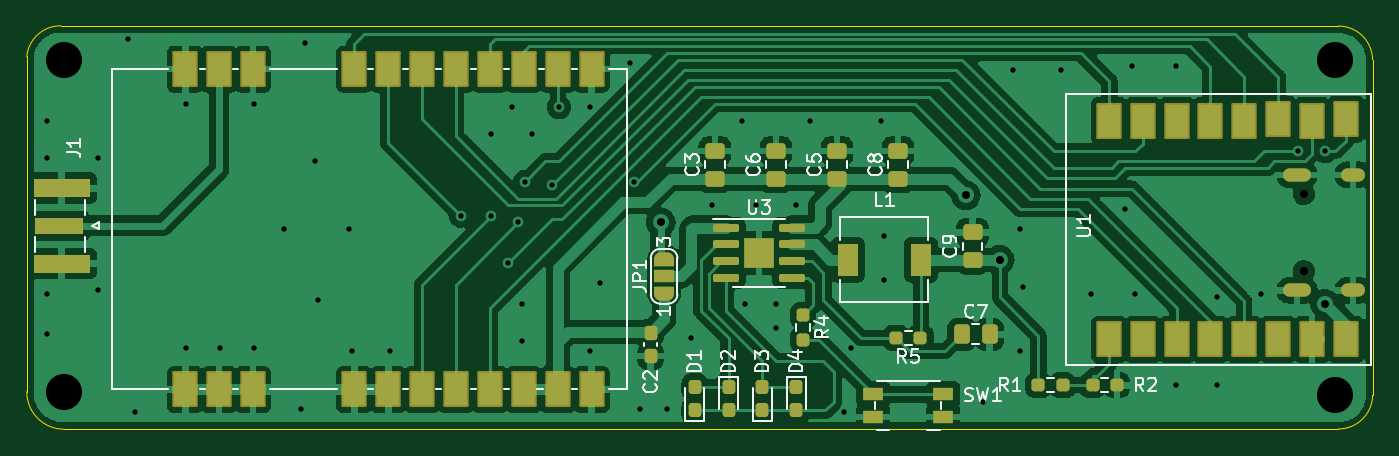
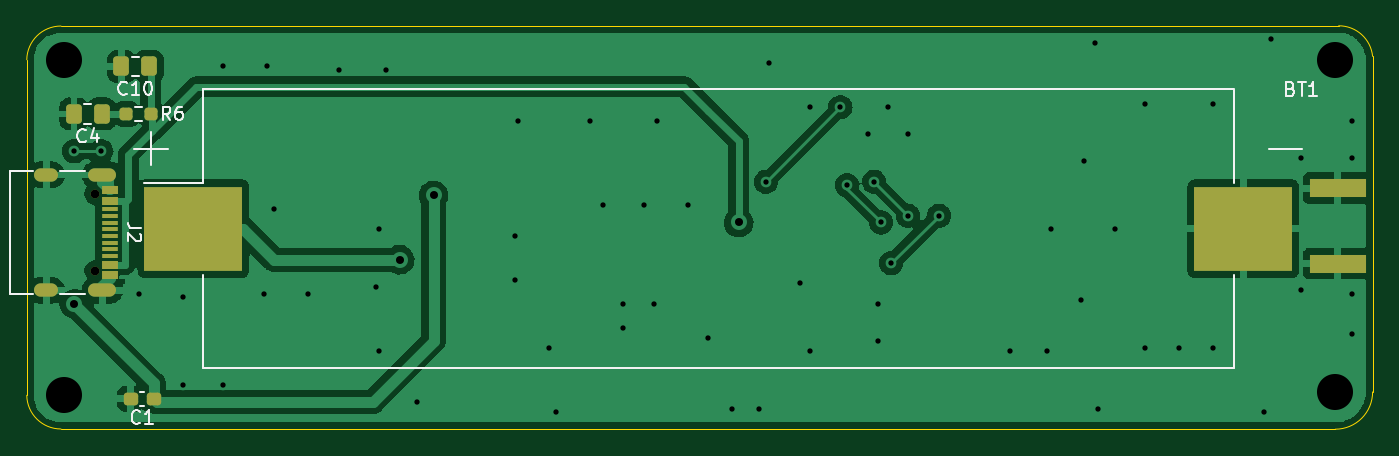
Circuit board: 11 layer files. Board 100.8 x 30.2 mm.
- bottom_copper: esp32_loraprs_c3-B_Cu.gbr (77531 bytes)
- bottom_mask: esp32_loraprs_c3-B_Mask.gbr (2560 bytes)
- paste: esp32_loraprs_c3-B_Paste.gbr (2315 bytes)
- bottom_silk: esp32_loraprs_c3-B_Silkscreen.gbr (6028 bytes)
- outline: esp32_loraprs_c3-Edge_Cuts.gbr (1011 bytes)
- top_copper: esp32_loraprs_c3-F_Cu.gbr (158602 bytes)
- top_mask: esp32_loraprs_c3-F_Mask.gbr (6143 bytes)
- paste: esp32_loraprs_c3-F_Paste.gbr (4879 bytes)
- top_silk: esp32_loraprs_c3-F_Silkscreen.gbr (19604 bytes)
- drill: esp32_loraprs_c3-NPTH.drl (70 bytes)
- drill: esp32_loraprs_c3-PTH.drl (1371 bytes)

=== bottom_copper: esp32_loraprs_c3-B_Cu.gbr (77531 bytes, source omitted) ===
=== bottom_mask: esp32_loraprs_c3-B_Mask.gbr (2560 bytes, source withheld) ===
=== paste: esp32_loraprs_c3-B_Paste.gbr (2315 bytes, source withheld) ===
=== bottom_silk: esp32_loraprs_c3-B_Silkscreen.gbr ===
%TF.GenerationSoftware,KiCad,Pcbnew,6.0.11+dfsg-1*%
%TF.CreationDate,2025-12-05T11:14:29+02:00*%
%TF.ProjectId,esp32_loraprs_c3,65737033-325f-46c6-9f72-617072735f63,rev?*%
%TF.SameCoordinates,Original*%
%TF.FileFunction,Legend,Bot*%
%TF.FilePolarity,Positive*%
%FSLAX46Y46*%
G04 Gerber Fmt 4.6, Leading zero omitted, Abs format (unit mm)*
G04 Created by KiCad (PCBNEW 6.0.11+dfsg-1) date 2025-12-05 11:14:29*
%MOMM*%
%LPD*%
G01*
G04 APERTURE LIST*
%ADD10C,0.150000*%
%ADD11C,0.120000*%
G04 APERTURE END LIST*
D10*
%TO.C,C10*%
X157614857Y-59949142D02*
X157662476Y-59996761D01*
X157805333Y-60044380D01*
X157900571Y-60044380D01*
X158043428Y-59996761D01*
X158138666Y-59901523D01*
X158186285Y-59806285D01*
X158233904Y-59615809D01*
X158233904Y-59472952D01*
X158186285Y-59282476D01*
X158138666Y-59187238D01*
X158043428Y-59092000D01*
X157900571Y-59044380D01*
X157805333Y-59044380D01*
X157662476Y-59092000D01*
X157614857Y-59139619D01*
X156662476Y-60044380D02*
X157233904Y-60044380D01*
X156948190Y-60044380D02*
X156948190Y-59044380D01*
X157043428Y-59187238D01*
X157138666Y-59282476D01*
X157233904Y-59330095D01*
X156043428Y-59044380D02*
X155948190Y-59044380D01*
X155852952Y-59092000D01*
X155805333Y-59139619D01*
X155757714Y-59234857D01*
X155710095Y-59425333D01*
X155710095Y-59663428D01*
X155757714Y-59853904D01*
X155805333Y-59949142D01*
X155852952Y-59996761D01*
X155948190Y-60044380D01*
X156043428Y-60044380D01*
X156138666Y-59996761D01*
X156186285Y-59949142D01*
X156233904Y-59853904D01*
X156281523Y-59663428D01*
X156281523Y-59425333D01*
X156233904Y-59234857D01*
X156186285Y-59139619D01*
X156138666Y-59092000D01*
X156043428Y-59044380D01*
%TO.C,C4*%
X160694666Y-63505142D02*
X160742285Y-63552761D01*
X160885142Y-63600380D01*
X160980380Y-63600380D01*
X161123238Y-63552761D01*
X161218476Y-63457523D01*
X161266095Y-63362285D01*
X161313714Y-63171809D01*
X161313714Y-63028952D01*
X161266095Y-62838476D01*
X161218476Y-62743238D01*
X161123238Y-62648000D01*
X160980380Y-62600380D01*
X160885142Y-62600380D01*
X160742285Y-62648000D01*
X160694666Y-62695619D01*
X159837523Y-62933714D02*
X159837523Y-63600380D01*
X160075619Y-62552761D02*
X160313714Y-63267047D01*
X159694666Y-63267047D01*
%TO.C,J2*%
X156512380Y-70024666D02*
X157226666Y-70024666D01*
X157369523Y-69977047D01*
X157464761Y-69881809D01*
X157512380Y-69738952D01*
X157512380Y-69643714D01*
X156607619Y-70453238D02*
X156560000Y-70500857D01*
X156512380Y-70596095D01*
X156512380Y-70834190D01*
X156560000Y-70929428D01*
X156607619Y-70977047D01*
X156702857Y-71024666D01*
X156798095Y-71024666D01*
X156940952Y-70977047D01*
X157512380Y-70405619D01*
X157512380Y-71024666D01*
%TO.C,R6*%
X154344666Y-61920380D02*
X154678000Y-61444190D01*
X154916095Y-61920380D02*
X154916095Y-60920380D01*
X154535142Y-60920380D01*
X154439904Y-60968000D01*
X154392285Y-61015619D01*
X154344666Y-61110857D01*
X154344666Y-61253714D01*
X154392285Y-61348952D01*
X154439904Y-61396571D01*
X154535142Y-61444190D01*
X154916095Y-61444190D01*
X153487523Y-60920380D02*
X153678000Y-60920380D01*
X153773238Y-60968000D01*
X153820857Y-61015619D01*
X153916095Y-61158476D01*
X153963714Y-61348952D01*
X153963714Y-61729904D01*
X153916095Y-61825142D01*
X153868476Y-61872761D01*
X153773238Y-61920380D01*
X153582761Y-61920380D01*
X153487523Y-61872761D01*
X153439904Y-61825142D01*
X153392285Y-61729904D01*
X153392285Y-61491809D01*
X153439904Y-61396571D01*
X153487523Y-61348952D01*
X153582761Y-61301333D01*
X153773238Y-61301333D01*
X153868476Y-61348952D01*
X153916095Y-61396571D01*
X153963714Y-61491809D01*
%TO.C,BT1*%
X70381714Y-59575571D02*
X70238857Y-59623190D01*
X70191238Y-59670809D01*
X70143619Y-59766047D01*
X70143619Y-59908904D01*
X70191238Y-60004142D01*
X70238857Y-60051761D01*
X70334095Y-60099380D01*
X70715047Y-60099380D01*
X70715047Y-59099380D01*
X70381714Y-59099380D01*
X70286476Y-59147000D01*
X70238857Y-59194619D01*
X70191238Y-59289857D01*
X70191238Y-59385095D01*
X70238857Y-59480333D01*
X70286476Y-59527952D01*
X70381714Y-59575571D01*
X70715047Y-59575571D01*
X69857904Y-59099380D02*
X69286476Y-59099380D01*
X69572190Y-60099380D02*
X69572190Y-59099380D01*
X68429333Y-60099380D02*
X69000761Y-60099380D01*
X68715047Y-60099380D02*
X68715047Y-59099380D01*
X68810285Y-59242238D01*
X68905523Y-59337476D01*
X69000761Y-59385095D01*
%TO.C,C1*%
X156630666Y-84591142D02*
X156678285Y-84638761D01*
X156821142Y-84686380D01*
X156916380Y-84686380D01*
X157059238Y-84638761D01*
X157154476Y-84543523D01*
X157202095Y-84448285D01*
X157249714Y-84257809D01*
X157249714Y-84114952D01*
X157202095Y-83924476D01*
X157154476Y-83829238D01*
X157059238Y-83734000D01*
X156916380Y-83686380D01*
X156821142Y-83686380D01*
X156678285Y-83734000D01*
X156630666Y-83781619D01*
X155678285Y-84686380D02*
X156249714Y-84686380D01*
X155964000Y-84686380D02*
X155964000Y-83686380D01*
X156059238Y-83829238D01*
X156154476Y-83924476D01*
X156249714Y-83972095D01*
D11*
%TO.C,C10*%
X156710748Y-58647000D02*
X157233252Y-58647000D01*
X156710748Y-57177000D02*
X157233252Y-57177000D01*
%TO.C,C4*%
X160266748Y-60733000D02*
X160789252Y-60733000D01*
X160266748Y-62203000D02*
X160789252Y-62203000D01*
%TO.C,J2*%
X166345000Y-65778000D02*
X164640000Y-65778000D01*
X166345000Y-74938000D02*
X166345000Y-65778000D01*
X160710000Y-65778000D02*
X162630000Y-65778000D01*
X162630000Y-74938000D02*
X160710000Y-74938000D01*
X164640000Y-74938000D02*
X166345000Y-74938000D01*
%TO.C,R6*%
X156463276Y-60945500D02*
X156972724Y-60945500D01*
X156463276Y-61990500D02*
X156972724Y-61990500D01*
%TO.C,BT1*%
X74644000Y-66621000D02*
X74644000Y-59641000D01*
X74644000Y-73501000D02*
X74644000Y-80501000D01*
X157034000Y-64061000D02*
X154534000Y-64061000D01*
X155784000Y-65311000D02*
X155784000Y-62811000D01*
X151924000Y-66621000D02*
X156284000Y-66621000D01*
X151924000Y-59621000D02*
X151924000Y-66621000D01*
X74644000Y-80501000D02*
X151924000Y-80501000D01*
X69534000Y-64061000D02*
X72034000Y-64061000D01*
X151924000Y-80501000D02*
X151924000Y-73501000D01*
X74644000Y-59621000D02*
X151924000Y-59621000D01*
%TO.C,C1*%
X156317733Y-83314000D02*
X156610267Y-83314000D01*
X156317733Y-82294000D02*
X156610267Y-82294000D01*
%TD*%
M02*

=== outline: esp32_loraprs_c3-Edge_Cuts.gbr ===
%TF.GenerationSoftware,KiCad,Pcbnew,6.0.11+dfsg-1*%
%TF.CreationDate,2025-12-05T11:14:30+02:00*%
%TF.ProjectId,esp32_loraprs_c3,65737033-325f-46c6-9f72-617072735f63,rev?*%
%TF.SameCoordinates,Original*%
%TF.FileFunction,Profile,NP*%
%FSLAX46Y46*%
G04 Gerber Fmt 4.6, Leading zero omitted, Abs format (unit mm)*
G04 Created by KiCad (PCBNEW 6.0.11+dfsg-1) date 2025-12-05 11:14:30*
%MOMM*%
%LPD*%
G01*
G04 APERTURE LIST*
%TA.AperFunction,Profile*%
%ADD10C,0.100000*%
%TD*%
G04 APERTURE END LIST*
D10*
X165099990Y-57404000D02*
G75*
G03*
X162541949Y-54882051I-2558090J-36400D01*
G01*
X165100000Y-57404000D02*
X165100000Y-82550000D01*
X66802000Y-54864040D02*
G75*
G03*
X64262000Y-57150000I-14000J-2538560D01*
G01*
X64262000Y-82296000D02*
G75*
G03*
X67056000Y-85090000I2794000J0D01*
G01*
X66802000Y-54864000D02*
X162541949Y-54882051D01*
X162541949Y-85071959D02*
G75*
G03*
X165100000Y-82550000I-49J2558359D01*
G01*
X162541949Y-85071949D02*
X67056000Y-85090000D01*
X64262000Y-82296000D02*
X64262000Y-57150000D01*
M02*

=== top_copper: esp32_loraprs_c3-F_Cu.gbr (158602 bytes, source omitted) ===
=== top_mask: esp32_loraprs_c3-F_Mask.gbr ===
%TF.GenerationSoftware,KiCad,Pcbnew,6.0.11+dfsg-1*%
%TF.CreationDate,2025-12-05T11:14:30+02:00*%
%TF.ProjectId,esp32_loraprs_c3,65737033-325f-46c6-9f72-617072735f63,rev?*%
%TF.SameCoordinates,Original*%
%TF.FileFunction,Soldermask,Top*%
%TF.FilePolarity,Negative*%
%FSLAX46Y46*%
G04 Gerber Fmt 4.6, Leading zero omitted, Abs format (unit mm)*
G04 Created by KiCad (PCBNEW 6.0.11+dfsg-1) date 2025-12-05 11:14:30*
%MOMM*%
%LPD*%
G01*
G04 APERTURE LIST*
G04 Aperture macros list*
%AMRoundRect*
0 Rectangle with rounded corners*
0 $1 Rounding radius*
0 $2 $3 $4 $5 $6 $7 $8 $9 X,Y pos of 4 corners*
0 Add a 4 corners polygon primitive as box body*
4,1,4,$2,$3,$4,$5,$6,$7,$8,$9,$2,$3,0*
0 Add four circle primitives for the rounded corners*
1,1,$1+$1,$2,$3*
1,1,$1+$1,$4,$5*
1,1,$1+$1,$6,$7*
1,1,$1+$1,$8,$9*
0 Add four rect primitives between the rounded corners*
20,1,$1+$1,$2,$3,$4,$5,0*
20,1,$1+$1,$4,$5,$6,$7,0*
20,1,$1+$1,$6,$7,$8,$9,0*
20,1,$1+$1,$8,$9,$2,$3,0*%
%AMFreePoly0*
4,1,22,0.550000,-0.750000,0.000000,-0.750000,0.000000,-0.745033,-0.079941,-0.743568,-0.215256,-0.701293,-0.333266,-0.622738,-0.424486,-0.514219,-0.481581,-0.384460,-0.499164,-0.250000,-0.500000,-0.250000,-0.500000,0.250000,-0.499164,0.250000,-0.499963,0.256109,-0.478152,0.396186,-0.417904,0.524511,-0.324060,0.630769,-0.204165,0.706417,-0.067858,0.745374,0.000000,0.744959,0.000000,0.750000,
0.550000,0.750000,0.550000,-0.750000,0.550000,-0.750000,$1*%
%AMFreePoly1*
4,1,20,0.000000,0.744959,0.073905,0.744508,0.209726,0.703889,0.328688,0.626782,0.421226,0.519385,0.479903,0.390333,0.500000,0.250000,0.500000,-0.250000,0.499851,-0.262216,0.476331,-0.402017,0.414519,-0.529596,0.319384,-0.634700,0.198574,-0.708877,0.061801,-0.746166,0.000000,-0.745033,0.000000,-0.750000,-0.550000,-0.750000,-0.550000,0.750000,0.000000,0.750000,0.000000,0.744959,
0.000000,0.744959,$1*%
G04 Aperture macros list end*
%ADD10RoundRect,0.237500X-0.237500X0.287500X-0.237500X-0.287500X0.237500X-0.287500X0.237500X0.287500X0*%
%ADD11RoundRect,0.237500X0.237500X-0.287500X0.237500X0.287500X-0.237500X0.287500X-0.237500X-0.287500X0*%
%ADD12RoundRect,0.250000X0.475000X-0.337500X0.475000X0.337500X-0.475000X0.337500X-0.475000X-0.337500X0*%
%ADD13RoundRect,0.237500X-0.237500X0.300000X-0.237500X-0.300000X0.237500X-0.300000X0.237500X0.300000X0*%
%ADD14RoundRect,0.237500X-0.237500X0.250000X-0.237500X-0.250000X0.237500X-0.250000X0.237500X0.250000X0*%
%ADD15RoundRect,0.250000X-0.337500X-0.475000X0.337500X-0.475000X0.337500X0.475000X-0.337500X0.475000X0*%
%ADD16RoundRect,0.237500X-0.250000X-0.237500X0.250000X-0.237500X0.250000X0.237500X-0.250000X0.237500X0*%
%ADD17R,3.600000X1.270000*%
%ADD18R,4.200000X1.350000*%
%ADD19RoundRect,0.237500X0.250000X0.237500X-0.250000X0.237500X-0.250000X-0.237500X0.250000X-0.237500X0*%
%ADD20RoundRect,0.101600X0.850000X1.250000X-0.850000X1.250000X-0.850000X-1.250000X0.850000X-1.250000X0*%
%ADD21RoundRect,0.150000X-0.825000X-0.150000X0.825000X-0.150000X0.825000X0.150000X-0.825000X0.150000X0*%
%ADD22R,2.300000X2.300000*%
%ADD23R,1.550000X1.000000*%
%ADD24FreePoly0,90.000000*%
%ADD25R,1.500000X1.000000*%
%ADD26FreePoly1,90.000000*%
%ADD27R,1.500000X2.400000*%
%ADD28C,0.650000*%
%ADD29O,2.100000X1.000000*%
%ADD30O,1.800000X1.000000*%
G04 APERTURE END LIST*
D10*
%TO.C,D4*%
X121920000Y-83679000D03*
X121920000Y-81929000D03*
%TD*%
D11*
%TO.C,D3*%
X119380000Y-83679000D03*
X119380000Y-81929000D03*
%TD*%
D10*
%TO.C,D2*%
X116840000Y-81929000D03*
X116840000Y-83679000D03*
%TD*%
D12*
%TO.C,C5*%
X124968000Y-66315500D03*
X124968000Y-64240500D03*
%TD*%
D13*
%TO.C,C2*%
X110998000Y-77877500D03*
X110998000Y-79602500D03*
%TD*%
D14*
%TO.C,R4*%
X122428000Y-76557500D03*
X122428000Y-78382500D03*
%TD*%
D15*
%TO.C,C7*%
X134323000Y-77978000D03*
X136398000Y-77978000D03*
%TD*%
D16*
%TO.C,R1*%
X140057500Y-81788000D03*
X141882500Y-81788000D03*
%TD*%
D17*
%TO.C,J1*%
X66692500Y-69850000D03*
D18*
X66892500Y-67025000D03*
X66892500Y-72675000D03*
%TD*%
D19*
%TO.C,R5*%
X131214500Y-78232000D03*
X129389500Y-78232000D03*
%TD*%
D11*
%TO.C,D1*%
X114300000Y-83679000D03*
X114300000Y-81929000D03*
%TD*%
D12*
%TO.C,C3*%
X115824000Y-66315500D03*
X115824000Y-64240500D03*
%TD*%
%TO.C,C9*%
X135128000Y-72411500D03*
X135128000Y-70336500D03*
%TD*%
D20*
%TO.C,U1*%
X145359500Y-78359000D03*
X147899500Y-78359000D03*
X150439500Y-78359000D03*
X152939500Y-78359000D03*
X155479500Y-78359000D03*
X158019500Y-78359000D03*
X160559500Y-78359000D03*
X163099500Y-78359000D03*
X163099500Y-61849000D03*
X160559500Y-61979000D03*
X158019500Y-61849000D03*
X155479500Y-61979000D03*
X152939500Y-61979000D03*
X150439500Y-61979000D03*
X147899500Y-61979000D03*
X145359500Y-61979000D03*
%TD*%
%TO.C,U2*%
X76126000Y-82104000D03*
X78666000Y-82104000D03*
X81206000Y-82104000D03*
X88806000Y-82104000D03*
X91346000Y-82104000D03*
X93886000Y-82104000D03*
X96426000Y-82104000D03*
X98966000Y-82104000D03*
X101506000Y-82104000D03*
X104046000Y-82104000D03*
X106586000Y-82104000D03*
X106586000Y-58104000D03*
X104046000Y-58104000D03*
X101506000Y-58104000D03*
X98966000Y-58104000D03*
X96426000Y-58104000D03*
X93886000Y-58104000D03*
X91346000Y-58104000D03*
X88806000Y-58104000D03*
X81206000Y-58104000D03*
X78666000Y-58104000D03*
X76126000Y-58104000D03*
%TD*%
D21*
%TO.C,U3*%
X116651000Y-69977000D03*
X116651000Y-71247000D03*
X116651000Y-72517000D03*
X116651000Y-73787000D03*
X121601000Y-73787000D03*
X121601000Y-72517000D03*
X121601000Y-71247000D03*
X121601000Y-69977000D03*
D22*
X119126000Y-71882000D03*
%TD*%
D23*
%TO.C,SW1*%
X127677000Y-84170000D03*
X132927000Y-84170000D03*
X132927000Y-82470000D03*
X127677000Y-82470000D03*
%TD*%
D24*
%TO.C,JP1*%
X112014000Y-74930000D03*
D25*
X112014000Y-73630000D03*
D26*
X112014000Y-72330000D03*
%TD*%
D12*
%TO.C,C6*%
X120396000Y-66315500D03*
X120396000Y-64240500D03*
%TD*%
D27*
%TO.C,L1*%
X125774000Y-72390000D03*
X131274000Y-72390000D03*
%TD*%
D16*
%TO.C,R2*%
X144121500Y-81788000D03*
X145946500Y-81788000D03*
%TD*%
D12*
%TO.C,C8*%
X129540000Y-66315500D03*
X129540000Y-64240500D03*
%TD*%
D28*
%TO.C,J2*%
X159955000Y-67468000D03*
X159955000Y-73248000D03*
D29*
X159435000Y-66038000D03*
X159435000Y-74678000D03*
D30*
X163635000Y-74678000D03*
X163635000Y-66038000D03*
%TD*%
M02*

=== paste: esp32_loraprs_c3-F_Paste.gbr ===
%TF.GenerationSoftware,KiCad,Pcbnew,6.0.11+dfsg-1*%
%TF.CreationDate,2025-12-05T11:14:29+02:00*%
%TF.ProjectId,esp32_loraprs_c3,65737033-325f-46c6-9f72-617072735f63,rev?*%
%TF.SameCoordinates,Original*%
%TF.FileFunction,Paste,Top*%
%TF.FilePolarity,Positive*%
%FSLAX46Y46*%
G04 Gerber Fmt 4.6, Leading zero omitted, Abs format (unit mm)*
G04 Created by KiCad (PCBNEW 6.0.11+dfsg-1) date 2025-12-05 11:14:29*
%MOMM*%
%LPD*%
G01*
G04 APERTURE LIST*
G04 Aperture macros list*
%AMRoundRect*
0 Rectangle with rounded corners*
0 $1 Rounding radius*
0 $2 $3 $4 $5 $6 $7 $8 $9 X,Y pos of 4 corners*
0 Add a 4 corners polygon primitive as box body*
4,1,4,$2,$3,$4,$5,$6,$7,$8,$9,$2,$3,0*
0 Add four circle primitives for the rounded corners*
1,1,$1+$1,$2,$3*
1,1,$1+$1,$4,$5*
1,1,$1+$1,$6,$7*
1,1,$1+$1,$8,$9*
0 Add four rect primitives between the rounded corners*
20,1,$1+$1,$2,$3,$4,$5,0*
20,1,$1+$1,$4,$5,$6,$7,0*
20,1,$1+$1,$6,$7,$8,$9,0*
20,1,$1+$1,$8,$9,$2,$3,0*%
G04 Aperture macros list end*
%ADD10RoundRect,0.237500X-0.237500X0.287500X-0.237500X-0.287500X0.237500X-0.287500X0.237500X0.287500X0*%
%ADD11RoundRect,0.237500X0.237500X-0.287500X0.237500X0.287500X-0.237500X0.287500X-0.237500X-0.287500X0*%
%ADD12RoundRect,0.250000X0.475000X-0.337500X0.475000X0.337500X-0.475000X0.337500X-0.475000X-0.337500X0*%
%ADD13RoundRect,0.237500X-0.237500X0.300000X-0.237500X-0.300000X0.237500X-0.300000X0.237500X0.300000X0*%
%ADD14RoundRect,0.237500X-0.237500X0.250000X-0.237500X-0.250000X0.237500X-0.250000X0.237500X0.250000X0*%
%ADD15RoundRect,0.250000X-0.337500X-0.475000X0.337500X-0.475000X0.337500X0.475000X-0.337500X0.475000X0*%
%ADD16RoundRect,0.237500X-0.250000X-0.237500X0.250000X-0.237500X0.250000X0.237500X-0.250000X0.237500X0*%
%ADD17R,3.600000X1.270000*%
%ADD18R,4.200000X1.350000*%
%ADD19RoundRect,0.237500X0.250000X0.237500X-0.250000X0.237500X-0.250000X-0.237500X0.250000X-0.237500X0*%
%ADD20R,1.700000X2.500000*%
%ADD21RoundRect,0.232500X-0.232500X-0.232500X0.232500X-0.232500X0.232500X0.232500X-0.232500X0.232500X0*%
%ADD22RoundRect,0.150000X-0.825000X-0.150000X0.825000X-0.150000X0.825000X0.150000X-0.825000X0.150000X0*%
%ADD23R,1.550000X1.000000*%
%ADD24R,1.500000X2.400000*%
G04 APERTURE END LIST*
D10*
%TO.C,D4*%
X121920000Y-83679000D03*
X121920000Y-81929000D03*
%TD*%
D11*
%TO.C,D3*%
X119380000Y-83679000D03*
X119380000Y-81929000D03*
%TD*%
D10*
%TO.C,D2*%
X116840000Y-81929000D03*
X116840000Y-83679000D03*
%TD*%
D12*
%TO.C,C5*%
X124968000Y-66315500D03*
X124968000Y-64240500D03*
%TD*%
D13*
%TO.C,C2*%
X110998000Y-77877500D03*
X110998000Y-79602500D03*
%TD*%
D14*
%TO.C,R4*%
X122428000Y-76557500D03*
X122428000Y-78382500D03*
%TD*%
D15*
%TO.C,C7*%
X134323000Y-77978000D03*
X136398000Y-77978000D03*
%TD*%
D16*
%TO.C,R1*%
X140057500Y-81788000D03*
X141882500Y-81788000D03*
%TD*%
D17*
%TO.C,J1*%
X66692500Y-69850000D03*
D18*
X66892500Y-67025000D03*
X66892500Y-72675000D03*
%TD*%
D19*
%TO.C,R5*%
X131214500Y-78232000D03*
X129389500Y-78232000D03*
%TD*%
D11*
%TO.C,D1*%
X114300000Y-83679000D03*
X114300000Y-81929000D03*
%TD*%
D12*
%TO.C,C3*%
X115824000Y-66315500D03*
X115824000Y-64240500D03*
%TD*%
%TO.C,C9*%
X135128000Y-72411500D03*
X135128000Y-70336500D03*
%TD*%
D20*
%TO.C,U1*%
X145359500Y-78359000D03*
X147899500Y-78359000D03*
X150439500Y-78359000D03*
X152939500Y-78359000D03*
X155479500Y-78359000D03*
X158019500Y-78359000D03*
X160559500Y-78359000D03*
X163099500Y-78359000D03*
X163099500Y-61849000D03*
X160559500Y-61979000D03*
X158019500Y-61849000D03*
X155479500Y-61979000D03*
X152939500Y-61979000D03*
X150439500Y-61979000D03*
X147899500Y-61979000D03*
X145359500Y-61979000D03*
%TD*%
%TO.C,U2*%
X76126000Y-82104000D03*
X78666000Y-82104000D03*
X81206000Y-82104000D03*
X88806000Y-82104000D03*
X91346000Y-82104000D03*
X93886000Y-82104000D03*
X96426000Y-82104000D03*
X98966000Y-82104000D03*
X101506000Y-82104000D03*
X104046000Y-82104000D03*
X106586000Y-82104000D03*
X106586000Y-58104000D03*
X104046000Y-58104000D03*
X101506000Y-58104000D03*
X98966000Y-58104000D03*
X96426000Y-58104000D03*
X93886000Y-58104000D03*
X91346000Y-58104000D03*
X88806000Y-58104000D03*
X81206000Y-58104000D03*
X78666000Y-58104000D03*
X76126000Y-58104000D03*
%TD*%
D21*
%TO.C,U3*%
X118551000Y-71307000D03*
X119701000Y-71307000D03*
X119701000Y-72457000D03*
X118551000Y-72457000D03*
D22*
X116651000Y-69977000D03*
X116651000Y-71247000D03*
X116651000Y-72517000D03*
X116651000Y-73787000D03*
X121601000Y-73787000D03*
X121601000Y-72517000D03*
X121601000Y-71247000D03*
X121601000Y-69977000D03*
%TD*%
D23*
%TO.C,SW1*%
X127677000Y-84170000D03*
X132927000Y-84170000D03*
X132927000Y-82470000D03*
X127677000Y-82470000D03*
%TD*%
D12*
%TO.C,C6*%
X120396000Y-66315500D03*
X120396000Y-64240500D03*
%TD*%
D24*
%TO.C,L1*%
X125774000Y-72390000D03*
X131274000Y-72390000D03*
%TD*%
D16*
%TO.C,R2*%
X144121500Y-81788000D03*
X145946500Y-81788000D03*
%TD*%
D12*
%TO.C,C8*%
X129540000Y-66315500D03*
X129540000Y-64240500D03*
%TD*%
M02*

=== top_silk: esp32_loraprs_c3-F_Silkscreen.gbr (19604 bytes, source omitted) ===
=== drill: esp32_loraprs_c3-NPTH.drl ===
M48
INCH,TZ
T1C0.0256
%
G90
G05
T1
X62974Y-26562
X62974Y-28838
T0
M30

=== drill: esp32_loraprs_c3-PTH.drl ===
M48
INCH,TZ
T1C0.0157
T2C0.0236
T3C0.0236
T4C0.1063
%
G90
G05
T1
X25900Y-24400
X25900Y-25500
X25900Y-29500
X25900Y-30700
X27400Y-25500
X27400Y-29400
X28300Y-22000
X28500Y-33000
X30000Y-23900
X30000Y-31100
X31000Y-31100
X32000Y-23900
X32000Y-31100
X32900Y-27600
X33400Y-32900
X33500Y-22100
X33800Y-25600
X33900Y-29700
X34800Y-27600
X34900Y-31200
X36000Y-31200
X38100Y-27200
X39000Y-24800
X39000Y-27200
X39500Y-28600
X39600Y-24000
X39800Y-27400
X39900Y-29800
X39900Y-30900
X40000Y-26200
X40200Y-24800
X40800Y-26300
X41000Y-24000
X41900Y-24000
X41900Y-31200
X42200Y-29200
X43100Y-22700
X43200Y-26200
X43400Y-32900
X44200Y-32900
X44900Y-30800
X45500Y-26900
X46400Y-24400
X46500Y-29800
X46800Y-26900
X47400Y-29800
X47400Y-30500
X48000Y-26900
X48400Y-24400
X49400Y-33000
X49600Y-31100
X50500Y-24400
X50600Y-27800
X50600Y-29100
X53500Y-32700
X54400Y-22900
X54600Y-27600
X54600Y-31200
X54700Y-29300
X55800Y-22900
X56700Y-29500
X57700Y-27000
X57900Y-22800
X58000Y-29500
X59200Y-22800
X59200Y-32200
X60400Y-29600
X60400Y-32200
X61700Y-29500
X62800Y-25300
X63600Y-25300
T2
X44000Y-27400
X53000Y-26600
X54000Y-28500
X63600Y-29800
T4
X26400Y-22600
X26400Y-32400
X63900Y-22600
X63900Y-32500
T3
G00X62986Y-25999
M15
G01X62553Y-25999
M16
G05
G00X62986Y-29401
M15
G01X62553Y-29401
M16
G05
G00X64581Y-25999
M15
G01X64266Y-25999
M16
G05
G00X64581Y-29401
M15
G01X64266Y-29401
M16
G05
T0
M30

